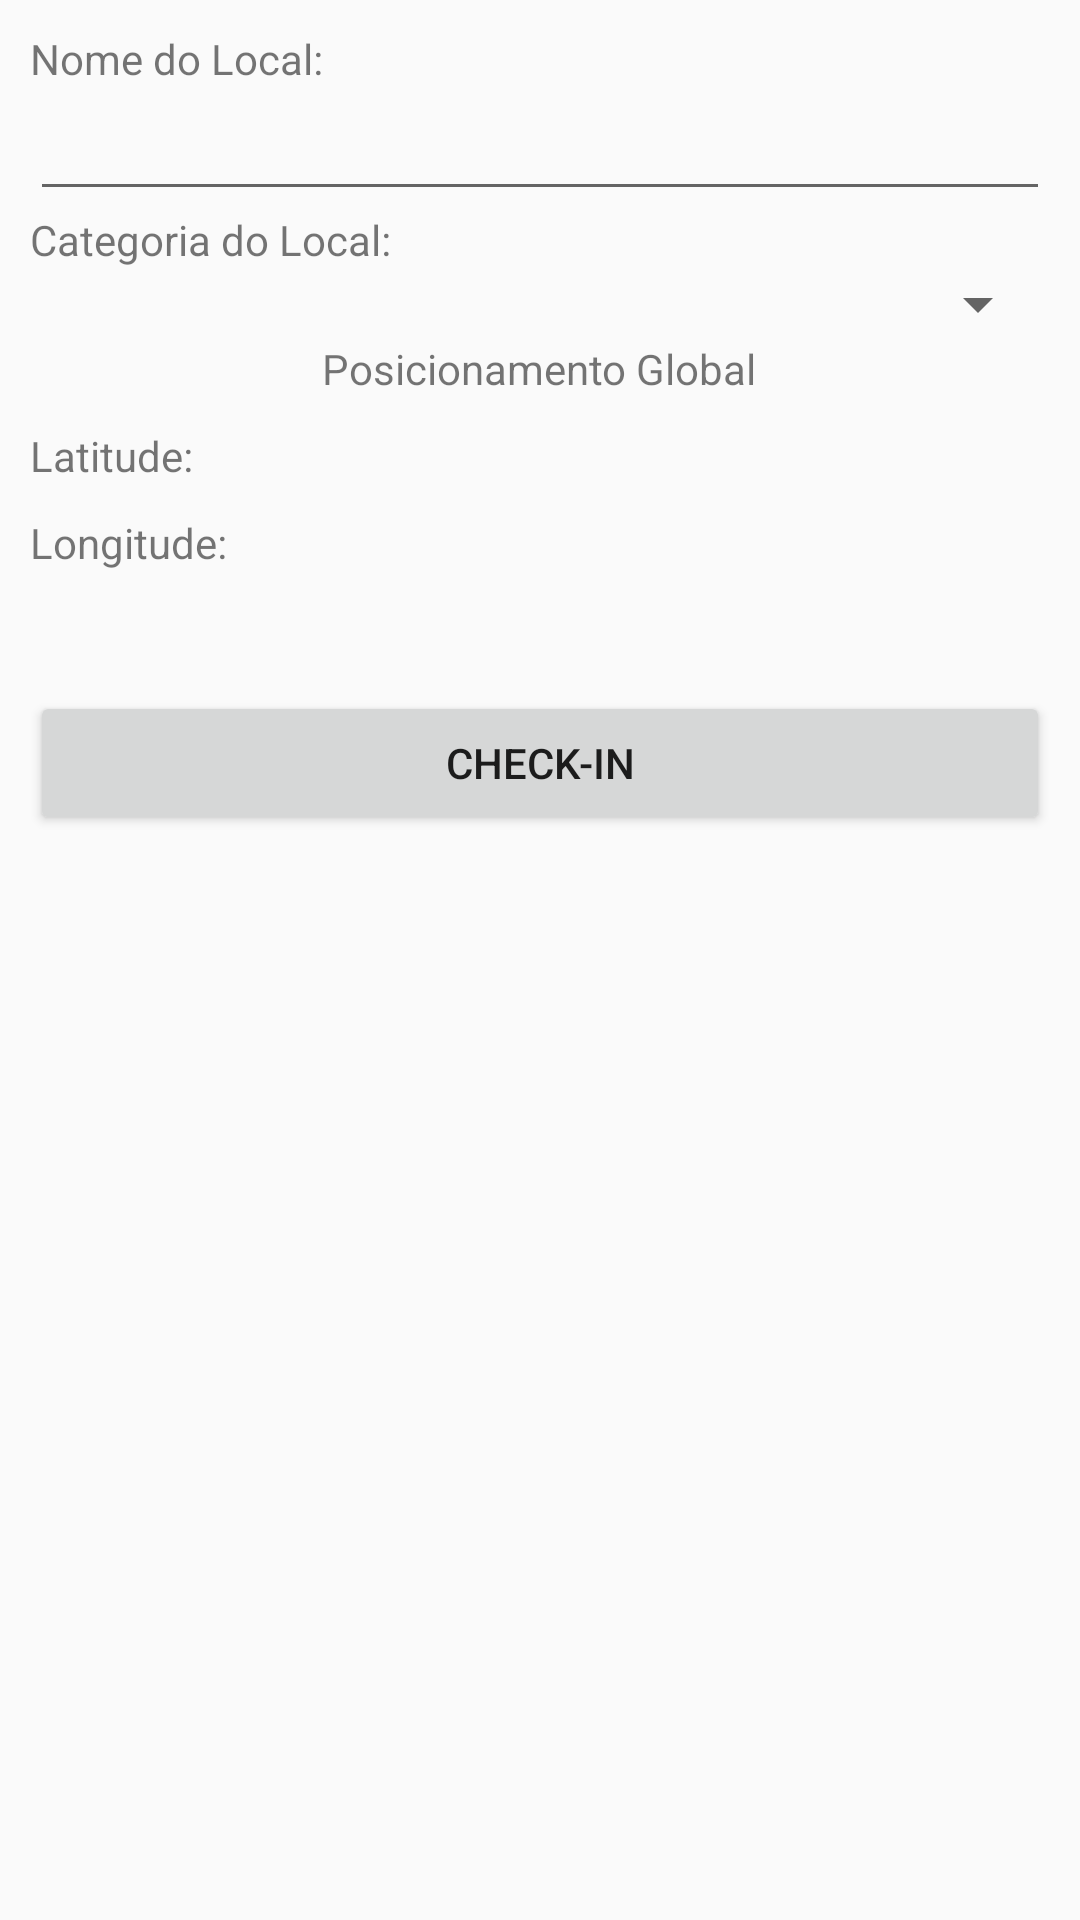

Android layout source for this screen:
<!-- AndroidManifest.xml: application theme Theme.SimpleCheckIn -->
<!-- res/layout/activity_main.xml -->
<?xml version="1.0" encoding="utf-8"?>
<RelativeLayout xmlns:android="http://schemas.android.com/apk/res/android"
    xmlns:app="http://schemas.android.com/apk/res-auto"
    xmlns:tools="http://schemas.android.com/tools"
    android:layout_width="match_parent"
    android:layout_height="match_parent"
    tools:context=".MainActivity">

    <LinearLayout
        android:layout_width="match_parent"
        android:layout_height="wrap_content"
        android:orientation="vertical"
        android:layout_margin="10dp"
        >
        <TextView
            android:layout_width="wrap_content"
            android:layout_height="wrap_content"
            android:text="Nome do Local:"
            />

        <AutoCompleteTextView
            android:layout_width="match_parent"
            android:layout_height="wrap_content"
            android:id="@+id/edtLocal"
            />

        <TextView
            android:layout_width="wrap_content"
            android:layout_height="wrap_content"
            android:text="Categoria do Local:"
            />
        
        <Spinner
            android:layout_width="match_parent"
            android:layout_height="wrap_content"
            android:id="@+id/spnCat"
            />
        
        <TextView
            android:layout_width="wrap_content"
            android:layout_height="wrap_content"
            android:text="Posicionamento Global"
            android:layout_gravity="center_horizontal"
            />

        <TextView
            android:layout_width="wrap_content"
            android:layout_height="wrap_content"
            android:id="@+id/txtLat"
            android:text="Latitude: "
            android:layout_marginTop="10dp"
            />

        <TextView
            android:layout_width="wrap_content"
            android:layout_height="wrap_content"
            android:text="Longitude: "
            android:layout_marginTop="10dp"
            android:id="@+id/txtLon"
            />

        <Button
            android:layout_marginTop="40dp"
            android:layout_width="match_parent"
            android:layout_height="wrap_content"
            android:text="Check-IN"
            android:onClick="clickCheckIn"
            />
    </LinearLayout>


</RelativeLayout>
<!-- resources referenced by this layout -->
<resources>
  <style name="Theme.SimpleCheckIn" parent="Theme.AppCompat.DayNight">
          
          <item name="colorPrimary">@color/purple_500</item>
          <item name="colorPrimaryVariant">@color/purple_700</item>
          <item name="colorOnPrimary">@color/white</item>
          
          <item name="colorSecondary">@color/teal_200</item>
          <item name="colorSecondaryVariant">@color/teal_700</item>
          <item name="colorOnSecondary">@color/black</item>
          
          
          <item name="windowNoTitle">false</item>
          <item name="windowActionBar">true</item>
          <item name="android:showAsAction">always</item>
      </style>
  <!-- not gathered from this repository: default colours our renderer supplied (Android Studio template values) -->
  <color name="purple_500">#FF6200EE</color>
  <color name="purple_700">#FF3700B3</color>
  <color name="teal_200">#FF03DAC5</color>
  <color name="teal_700">#FF018786</color>
  <color name="black">#FF000000</color>
  <color name="white">#FFFFFFFF</color>
</resources>
